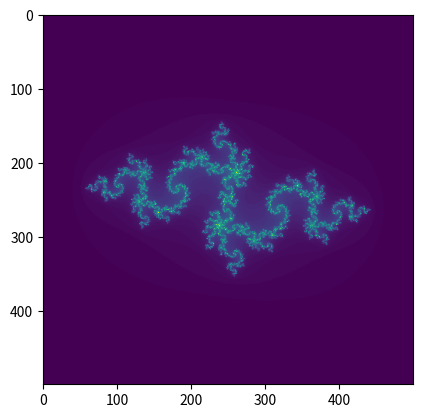

The script that saved this image:
import numpy as np
import matplotlib.pyplot as plt

def EQ(Z, c, threshold):
    for iteration in range(threshold):
        Z = (Z*Z) + c
        if abs(Z) > 2:
            break
    return iteration

def julia(x1, x2, y1, y2, c, threshold, N):
    
    realAxis = np.linspace(x1, x2, N)
    imagAxis = np.linspace(y1, y2, N)
    
    realLen = len(realAxis)
    imagLen = len(imagAxis)
    arr = np.empty((realLen, imagLen))
    for ix in range(realLen):
        for iy in range(imagLen):
            Zx = realAxis[ix]
            Zy = imagAxis[iy]
            Z = complex(Zx, Zy)
            arr[ix, iy] = EQ(Z, c, threshold)
    plt.imshow(arr.T)
    plt.show()



c = -0.4 + 0.6j
julia(-2., 2., -2., 2., c, 100, 500)

c = 0.285 + 0.01j
julia(-2., 2., -2., 2., c, 100, 500)

c = -0.70176 - 0.3842j
julia(-2., 2., -2., 2., c, 100, 500)

c = -0.835 - 0.2321j
julia(-2., 2., -2., 2., c, 100, 500)

